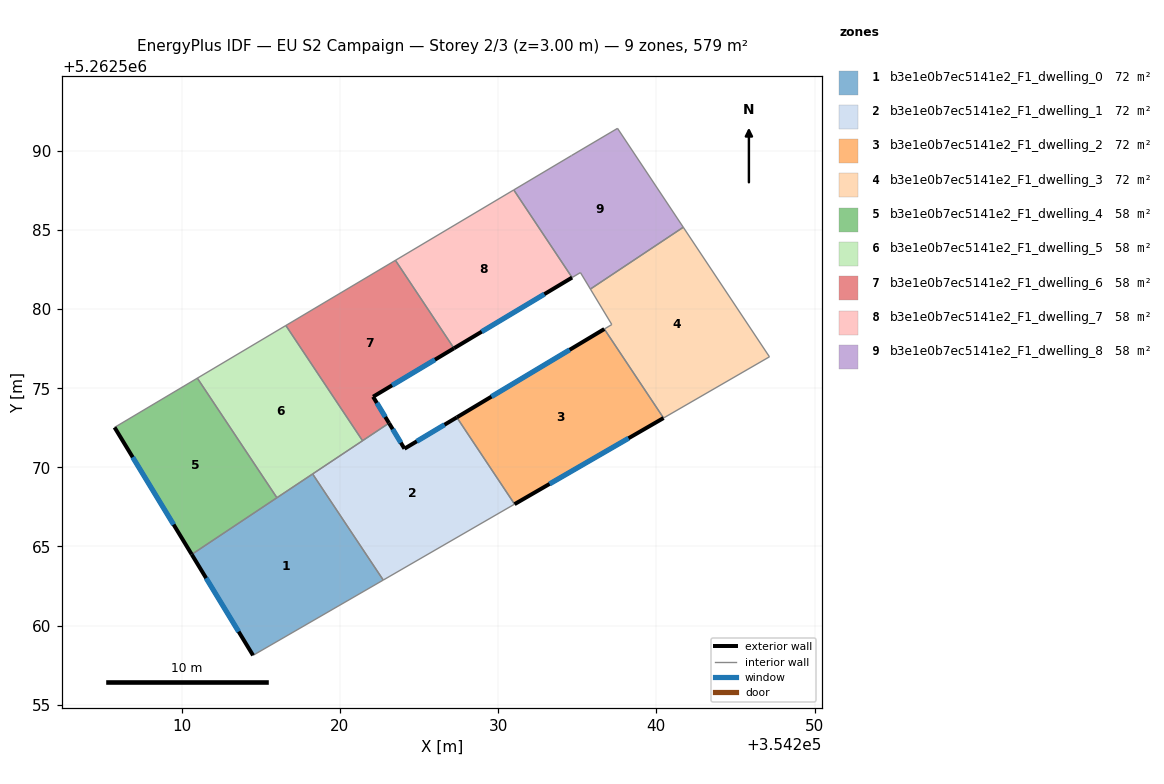
=== STOREY PLAN SPEC (per zone: floor XY polygon, exterior-wall plan segments, windows/doors) ===
zone 1: b3e1e0b7ec5141e2_F1_dwelling_0  (72.4 m²)
  floor: (354218.28, 5262569.58) (354222.74, 5262562.88) (354214.51, 5262558.12) (354210.63, 5262564.50)
  exterior wall: (354210.63, 5262564.50) – (354214.51, 5262558.12)  [7.5 m]
    window: (354211.54, 5262563.00) – (354213.60, 5262559.62)  [6.3 m²]
  interior walls: 4
zone 2: b3e1e0b7ec5141e2_F1_dwelling_1  (72.4 m²)
  floor: (354227.39, 5262573.16) (354231.04, 5262567.68) (354222.74, 5262562.88) (354218.28, 5262569.58) (354223.10, 5262572.80) (354224.08, 5262571.18)
  exterior wall: (354224.08, 5262571.18) – (354223.10, 5262572.80)  [1.9 m]
    window: (354223.85, 5262571.56) – (354223.33, 5262572.42)  [1.6 m²]
  exterior wall: (354227.39, 5262573.16) – (354224.08, 5262571.18)  [3.9 m]
    window: (354226.61, 5262572.70) – (354224.86, 5262571.65)  [3.3 m²]
  interior walls: 5
zone 3: b3e1e0b7ec5141e2_F1_dwelling_2  (72.4 m²)
  floor: (354236.71, 5262578.74) (354240.46, 5262573.12) (354231.04, 5262567.68) (354227.39, 5262573.16)
  exterior wall: (354236.71, 5262578.74) – (354227.39, 5262573.16)  [10.9 m]
    window: (354234.52, 5262577.43) – (354229.58, 5262574.47)  [9.2 m²]
  exterior wall: (354231.04, 5262567.68) – (354240.46, 5262573.12)  [10.9 m]
    window: (354233.25, 5262568.95) – (354238.24, 5262571.84)  [9.2 m²]
  interior walls: 2
zone 4: b3e1e0b7ec5141e2_F1_dwelling_3  (72.4 m²)
  floor: (354241.70, 5262585.18) (354247.15, 5262576.99) (354240.46, 5262573.12) (354236.71, 5262578.74) (354237.18, 5262579.03) (354235.83, 5262581.27)
  interior walls: 6
zone 5: b3e1e0b7ec5141e2_F1_dwelling_4  (57.9 m²)
  floor: (354210.99, 5262575.64) (354216.02, 5262568.08) (354210.63, 5262564.50) (354205.76, 5262572.53)
  exterior wall: (354205.76, 5262572.53) – (354210.63, 5262564.50)  [9.4 m]
    window: (354206.90, 5262570.64) – (354209.49, 5262566.38)  [7.9 m²]
  interior walls: 3
zone 6: b3e1e0b7ec5141e2_F1_dwelling_5  (57.9 m²)
  floor: (354216.58, 5262578.97) (354221.43, 5262571.68) (354216.02, 5262568.08) (354210.99, 5262575.64)
  interior walls: 5
zone 7: b3e1e0b7ec5141e2_F1_dwelling_6  (57.9 m²)
  floor: (354223.51, 5262583.09) (354227.21, 5262577.53) (354222.10, 5262574.47) (354223.10, 5262572.80) (354221.43, 5262571.68) (354216.58, 5262578.97)
  exterior wall: (354223.10, 5262572.80) – (354222.10, 5262574.47)  [1.9 m]
    window: (354222.87, 5262573.19) – (354222.33, 5262574.07)  [1.6 m²]
  exterior wall: (354222.10, 5262574.47) – (354227.21, 5262577.53)  [6.0 m]
    window: (354223.30, 5262575.18) – (354226.01, 5262576.81)  [5.0 m²]
  interior walls: 4
zone 8: b3e1e0b7ec5141e2_F1_dwelling_7  (57.9 m²)
  floor: (354230.99, 5262587.54) (354234.67, 5262582.00) (354227.21, 5262577.53) (354223.51, 5262583.09)
  exterior wall: (354227.21, 5262577.53) – (354234.67, 5262582.00)  [8.7 m]
    window: (354228.96, 5262578.58) – (354232.92, 5262580.95)  [7.3 m²]
  interior walls: 3
zone 9: b3e1e0b7ec5141e2_F1_dwelling_8  (57.9 m²)
  floor: (354237.55, 5262591.43) (354241.70, 5262585.18) (354235.83, 5262581.27) (354235.20, 5262582.31) (354234.67, 5262582.00) (354230.99, 5262587.54) (354234.64, 5262589.71)
  interior walls: 7

=== DERIVED (storey summary) ===
Building: EU S2 Campaign
Storey: 2 of 3  (floor level z = 3.00 m)
Storey gross floor area: 579.5 m²
Zones on this storey: 9
  - b3e1e0b7ec5141e2_F1_dwelling_0: floor 72.4 m²; exterior wall 7.5 m (22.4 m²); 1 window(s) 6.3 m²; WWR 28.1%
  - b3e1e0b7ec5141e2_F1_dwelling_1: floor 72.4 m²; exterior wall 5.7 m (17.2 m²); 2 window(s) 4.8 m²; WWR 28.1%
  - b3e1e0b7ec5141e2_F1_dwelling_2: floor 72.4 m²; exterior wall 21.7 m (65.2 m²); 2 window(s) 18.3 m²; WWR 28.1%
  - b3e1e0b7ec5141e2_F1_dwelling_3: floor 72.4 m²
  - b3e1e0b7ec5141e2_F1_dwelling_4: floor 57.9 m²; exterior wall 9.4 m (28.2 m²); 1 window(s) 7.9 m²; WWR 28.1%
  - b3e1e0b7ec5141e2_F1_dwelling_5: floor 57.9 m²
  - b3e1e0b7ec5141e2_F1_dwelling_6: floor 57.9 m²; exterior wall 7.9 m (23.7 m²); 2 window(s) 6.7 m²; WWR 28.1%
  - b3e1e0b7ec5141e2_F1_dwelling_7: floor 57.9 m²; exterior wall 8.7 m (26.1 m²); 1 window(s) 7.3 m²; WWR 28.1%
  - b3e1e0b7ec5141e2_F1_dwelling_8: floor 57.9 m²
Zone adjacency (shared interzone walls):
  - b3e1e0b7ec5141e2_F1_dwelling_0 ↔ b3e1e0b7ec5141e2_F1_dwelling_1
  - b3e1e0b7ec5141e2_F1_dwelling_0 ↔ b3e1e0b7ec5141e2_F1_dwelling_4
  - b3e1e0b7ec5141e2_F1_dwelling_0 ↔ b3e1e0b7ec5141e2_F1_dwelling_5
  - b3e1e0b7ec5141e2_F1_dwelling_1 ↔ b3e1e0b7ec5141e2_F1_dwelling_2
  - b3e1e0b7ec5141e2_F1_dwelling_1 ↔ b3e1e0b7ec5141e2_F1_dwelling_5
  - b3e1e0b7ec5141e2_F1_dwelling_1 ↔ b3e1e0b7ec5141e2_F1_dwelling_6
  - b3e1e0b7ec5141e2_F1_dwelling_2 ↔ b3e1e0b7ec5141e2_F1_dwelling_3
  - b3e1e0b7ec5141e2_F1_dwelling_3 ↔ b3e1e0b7ec5141e2_F1_dwelling_8
  - b3e1e0b7ec5141e2_F1_dwelling_4 ↔ b3e1e0b7ec5141e2_F1_dwelling_5
  - b3e1e0b7ec5141e2_F1_dwelling_5 ↔ b3e1e0b7ec5141e2_F1_dwelling_6
  - b3e1e0b7ec5141e2_F1_dwelling_6 ↔ b3e1e0b7ec5141e2_F1_dwelling_7
  - b3e1e0b7ec5141e2_F1_dwelling_7 ↔ b3e1e0b7ec5141e2_F1_dwelling_8